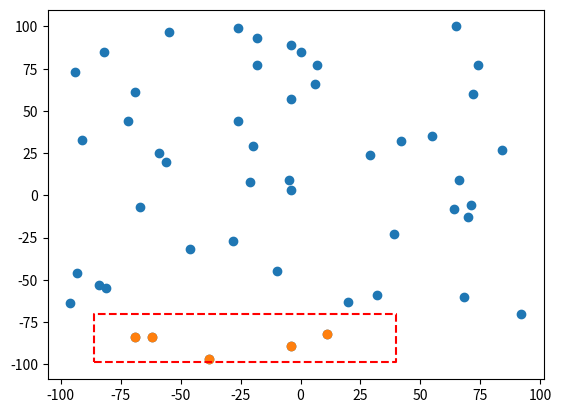

Generate this figure with matplotlib:
import matplotlib.pyplot as plt
from random import randint
import math



class RangeRegion:
    def __init__(self, left, bottom, right, top):
        self.left = left
        self.right = right
        self.bottom = bottom
        self.top = top



def isInsideRange(reg1, reg2):
    return  ((reg2.left < reg1.left <= reg2.right) and (reg2.left < reg1.right <= reg2.right) and \
            (reg2.bottom < reg1.bottom <= reg2.bottom) and (reg2.bottom < reg1.top <= reg2.top))
      

def doesRegionIntersect(reg1, reg2):
    return not ((reg1.right < reg2.left or reg2.right < reg1.left) or (reg1.top < reg1.bottom or reg2.top < reg1.bottom))


def isInRegion(point, reg):
    return  ((reg.left < point[0] <= reg.right) and (reg.bottom < point[1] <= reg.top)) 




class TREE:
    def __init__(self, point, left=None, right=None, querybox=None):
        self.point = point
        self.left = left
        self.right = right
        self.querybox = querybox



def reportSubTree(node):
    points = []
    node_list = [node]
    while len(node_list) > 0:
        ptr = node_list.pop()
        if (ptr.left is None) and (ptr.right is None):
            points.append(ptr.point)
        node_list.append(ptr.right)
        node_list.append(ptr.left)

    return points


def buildKdTree(pointsSortedByX, pointsSortedByY, depth, querybox):

    if len(pointsSortedByX) == 0:
        return None
    elif len(pointsSortedByX) == 1:
        return TREE(pointsSortedByX[0], querybox=querybox)

    else:

        # for even number of points
        if depth % 2 == 1:
            median_index = math.ceil(len(pointsSortedByX)/2) - 1
            median_point = pointsSortedByX[median_index]

            P1SortedByX = []
            P2SortedByX = []
            for p in pointsSortedByX:
                if p[0]<=median_point[0]:
                    P1SortedByX.append(p)
                else:
                    P2SortedByX.append(p)

            P1SortedByY = []
            P2SortedByY = []
            for p in pointsSortedByY:
                if p[0]<=median_point[0]:
                    P1SortedByY.append(p)
                else:
                    P2SortedByY.append(p)

            region_l = RangeRegion(querybox.left, querybox.bottom, median_point[0], querybox.top)
            region_r = RangeRegion(median_point[0], querybox.bottom, querybox.right, querybox.top)

        # for odd number of points
        else:
            median_index = math.ceil(len(pointsSortedByY)/2) - 1
            median_point = pointsSortedByY[median_index]

            P1SortedByY = []
            P2SortedByY = []
            for p in pointsSortedByY:
                if p[1]<=median_point[1]:
                    P1SortedByY.append(p)
                else:
                    P2SortedByY.append(p)

            P1SortedByX = []
            P2SortedByX = []
            for p in pointsSortedByX:
                if p[1]<=median_point[1]:
                    P1SortedByX.append(p)
                else:
                    P2SortedByX.append(p)

            region_l = RangeRegion(querybox.left, querybox.bottom, querybox.right, median_point[1])
            region_r = RangeRegion(querybox.left, median_point[1], querybox.right, querybox.top)



        v_left  = buildKdTree(P1SortedByX, P1SortedByY, depth+1, region_l)
        v_right = buildKdTree(P2SortedByX, P2SortedByY, depth+1, region_r)

        return TREE(median_point, v_left, v_right, querybox)


def searchKdTree(node, querybox):
    if node.left is None and node.right is None:
        if isInRegion(node.point, querybox):
            return [node.point]

    else:
        result_points = []

        if (node.left is not None):
            if isInsideRange(node.left.querybox, querybox):
                res = reportSubTree(node.left)
                if res is not None:
                    result_points += res
            elif doesRegionIntersect(node.left.querybox, querybox):
                res = searchKdTree(node.left, querybox)
                if res is not None:
                    result_points += res

        if (node.right is not None):
            if isInsideRange(node.right.querybox, querybox):
                res = reportSubTree(node.right)
                if res is not None:
                    result_points += res

            elif doesRegionIntersect(node.right.querybox, querybox):
                res = searchKdTree(node.right, querybox)
                if res is not None:
                    result_points += res

        return result_points


def generateRandomPoints(n, limit):
    return [(randint(-limit, limit), randint(-limit, limit)) for _ in range(n)]


def plotPoints(points):
    X = [p[0] for p in points]
    Y = [p[1] for p in points]
    plt.scatter(X, Y)


def plotBox(querybox):
    plt.plot([querybox.left, querybox.right, querybox.right, querybox.left, querybox.left], 
                [querybox.bottom, querybox.bottom, querybox.top, querybox.top, querybox.bottom],'r--')



if __name__ == "__main__":
    MAX_RANGE = 100

    points = generateRandomPoints(50, MAX_RANGE)
    plotPoints(points)

    pointsSortedByX = sorted(points, key=lambda p: p[0])
    pointsSortedByY = sorted(points, key=lambda p: p[1])

    root = buildKdTree(pointsSortedByX, pointsSortedByY, 1, RangeRegion(-MAX_RANGE, -MAX_RANGE, MAX_RANGE, MAX_RANGE))


    left = randint(-MAX_RANGE, 0)
    right = randint(left, MAX_RANGE)
    bottom = randint(-MAX_RANGE, 0)
    top = randint(bottom, MAX_RANGE)

    querybox = RangeRegion(left, bottom, right, top)

    result = searchKdTree(root, querybox)
    # we can print the resultant tree
    # print(result)

    plotPoints(result)
    plotBox(querybox)

    plt.savefig('2d-Range_Search.png')
    plt.show()